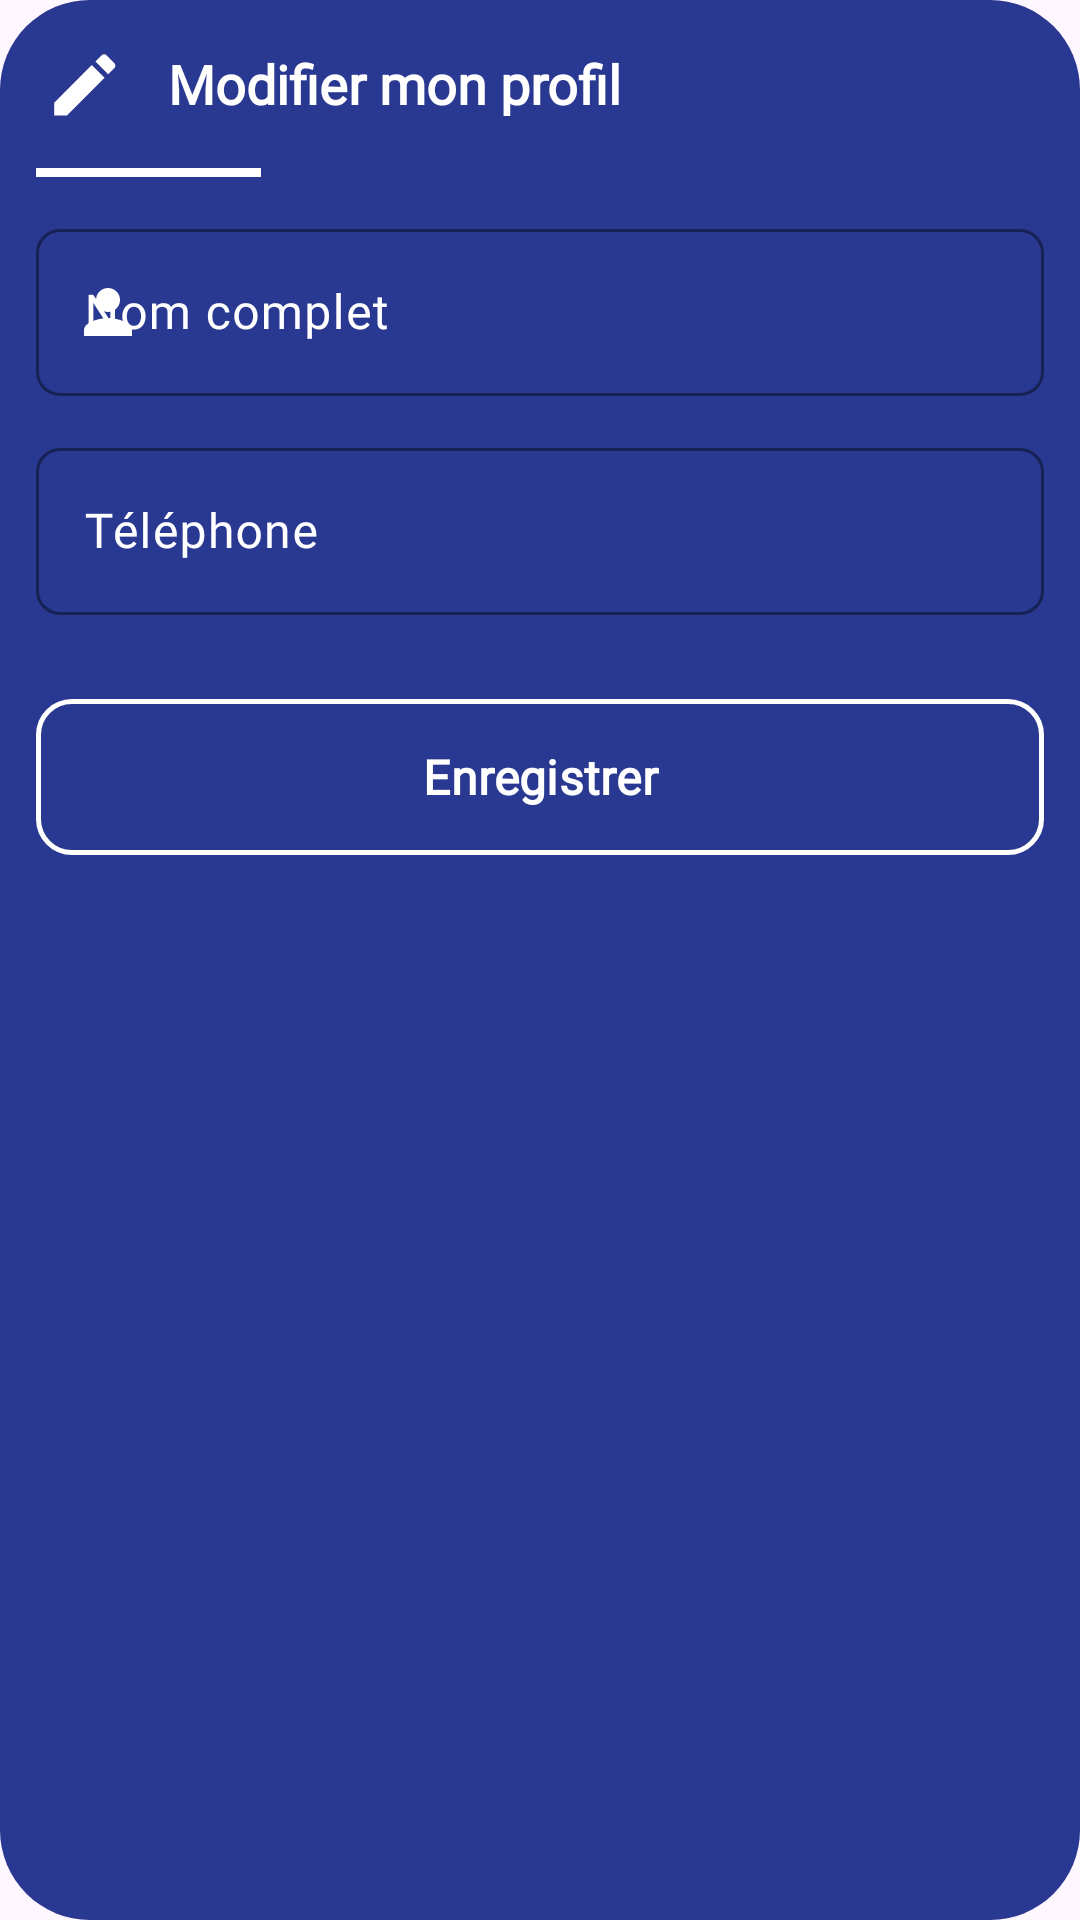

Layout XML and referenced resources for this Android screen:
<!-- AndroidManifest.xml: application theme Theme.WinnerSoftwareApp -->
<!-- res/layout/alert_client_edit_profile.xml -->
<?xml version="1.0" encoding="utf-8"?>
<FrameLayout xmlns:android="http://schemas.android.com/apk/res/android"
    android:layout_width="match_parent"
    android:layout_height="wrap_content"
    xmlns:app="http://schemas.android.com/apk/res-auto"
    android:layout_margin="@dimen/margin_small"
    android:background="@drawable/bg_style_alert_dialog">

    <LinearLayout
        android:layout_width="match_parent"
        android:layout_height="wrap_content"
        android:orientation="vertical"
        android:padding="@dimen/margin_medium">

        <LinearLayout
            android:layout_width="match_parent"
            android:layout_height="wrap_content"
            android:gravity="center_vertical"
            android:orientation="horizontal">

            <ImageView
                android:layout_width="32dp"
                android:layout_height="32dp"
                android:src="@drawable/ic_edit"
                app:tint="@color/white"
                android:contentDescription="@null"
                />

            <TextView
                android:layout_width="wrap_content"
                android:layout_height="wrap_content"
                android:text="@string/modifier_mon_profil"
                android:textSize="18sp"
                android:fontFamily="@font/cairo"
                android:textColor="@color/white"
                android:layout_marginStart="@dimen/margin_medium"
                android:textStyle="bold"
                />

        </LinearLayout>

        <View
            android:layout_width="75dp"
            android:layout_height="3dp"
            android:background="@color/white"
            android:layout_marginVertical="@dimen/margin_medium"
            />

        
        <com.google.android.material.textfield.TextInputLayout
            android:id="@+id/til_edit_name"
            style="@style/Widget.Material3.TextInputLayout.OutlinedBox"
            android:layout_width="match_parent"
            android:layout_height="wrap_content"
            android:hint="@string/nom_complet"
            app:startIconDrawable="@drawable/ic_user"
            app:startIconTint="@color/white"
            app:boxStrokeColor="@color/white"
            app:hintTextColor="@color/white"
            android:textColorHint="@color/white"
            app:shapeAppearanceOverlay="@style/ShapeAppearance.Material3.MediumComponent">

            <com.google.android.material.textfield.TextInputEditText
                android:id="@+id/et_edit_name"
                android:layout_width="match_parent"
                android:layout_height="wrap_content"
                android:inputType="textPersonName"
                android:textColor="@color/white"
                android:fontFamily="@font/cairo"
                android:maxLines="1"
                />

        </com.google.android.material.textfield.TextInputLayout>

        
        <com.google.android.material.textfield.TextInputLayout
            android:id="@+id/til_edit_phone"
            style="@style/Widget.Material3.TextInputLayout.OutlinedBox"
            android:layout_width="match_parent"
            android:layout_height="wrap_content"
            android:layout_marginTop="@dimen/margin_medium"
            android:hint="@string/telephone"
            app:startIconDrawable="@drawable/ic_phone"
            app:startIconTint="@color/white"
            app:boxStrokeColor="@color/white"
            app:hintTextColor="@color/white"
            android:textColorHint="@color/white"
            app:shapeAppearanceOverlay="@style/ShapeAppearance.Material3.MediumComponent">

            <com.google.android.material.textfield.TextInputEditText
                android:id="@+id/et_edit_phone"
                android:layout_width="match_parent"
                android:layout_height="wrap_content"
                android:inputType="phone"
                android:textColor="@color/white"
                android:fontFamily="@font/cairo"
                android:maxLines="1"
                />

        </com.google.android.material.textfield.TextInputLayout>

        <com.google.android.material.button.MaterialButton
            android:id="@+id/btn_save_profile"
            android:layout_width="match_parent"
            android:layout_height="60dp"
            android:layout_marginTop="24dp"
            android:text="@string/enregistrer"
            android:textSize="16sp"
            android:fontFamily="@font/cairo"
            android:textColor="@color/white"
            app:strokeColor="@color/white"
            app:strokeWidth="1.5dp"
            app:cornerRadius="@dimen/corner1"
            android:backgroundTint="@android:color/transparent"
            android:textStyle="bold"
            />

    </LinearLayout>

</FrameLayout>
<!-- resources referenced by this layout -->
<resources>
  <color name="white">#FFFFFFFF</color>
  <dimen name="corner1">12dp</dimen>
  <dimen name="margin_medium">12dp</dimen>
  <dimen name="margin_small">10dp</dimen>
  <!-- drawable bg_style_alert_dialog (drawable) -->
  <?xml version="1.0" encoding="utf-8"?>
  <layer-list xmlns:android="http://schemas.android.com/apk/res/android">
  
      <item>
          <shape android:shape="rectangle">
              <solid android:color="@android:color/transparent"/>
          </shape>
      </item>
  
      <item>
          <selector>
              <item>
                  <shape android:shape="rectangle">
                      <solid android:color="@color/blue"/>
                      <corners
                          android:topLeftRadius="@dimen/margin_large"
                          android:topRightRadius="@dimen/margin_large"
                          android:bottomLeftRadius="@dimen/margin_large"
                          android:bottomRightRadius="@dimen/margin_large"
                          />
                  </shape>
              </item>
          </selector>
      </item>
  
  </layer-list>
  <!-- drawable ic_edit: png bitmap (drawable, 7851 bytes) -->
  <!-- drawable ic_user (drawable) -->
  <vector xmlns:android="http://schemas.android.com/apk/res/android"
      android:width="24dp"
      android:height="24dp"
      android:viewportWidth="24"
      android:viewportHeight="24">
  
      <path
          android:fillColor="@color/white"
          android:pathData="M12,12c2.21,0 4,-1.79 4,-4s-1.79,-4 -4,-4 -4,1.79 -4,4 1.79,4 4,4zM12,14c-2.67,0 -8,1.34 -8,4v2h16v-2c0,-2.66 -5.33,-4 -8,-4z"/>
  
  </vector>
  <string name="enregistrer">Enregistrer</string>
  <string name="modifier_mon_profil">Modifier mon profil</string>
  <string name="nom_complet">Nom complet</string>
  <string name="telephone">Téléphone</string>
  <style name="Theme.WinnerSoftwareApp" parent="Base.Theme.WinnerSoftwareApp" />
  <color name="blue">#293891</color>
  <dimen name="margin_large">30dp</dimen>
  <style name="Base.Theme.WinnerSoftwareApp" parent="Theme.Material3.DayNight.NoActionBar">
          
          <item name="colorPrimary">@color/blue</item>
          <item name="android:statusBarColor">@android:color/transparent</item>
          
          <item name="android:windowLightStatusBar">true</item>
      </style>
</resources>
